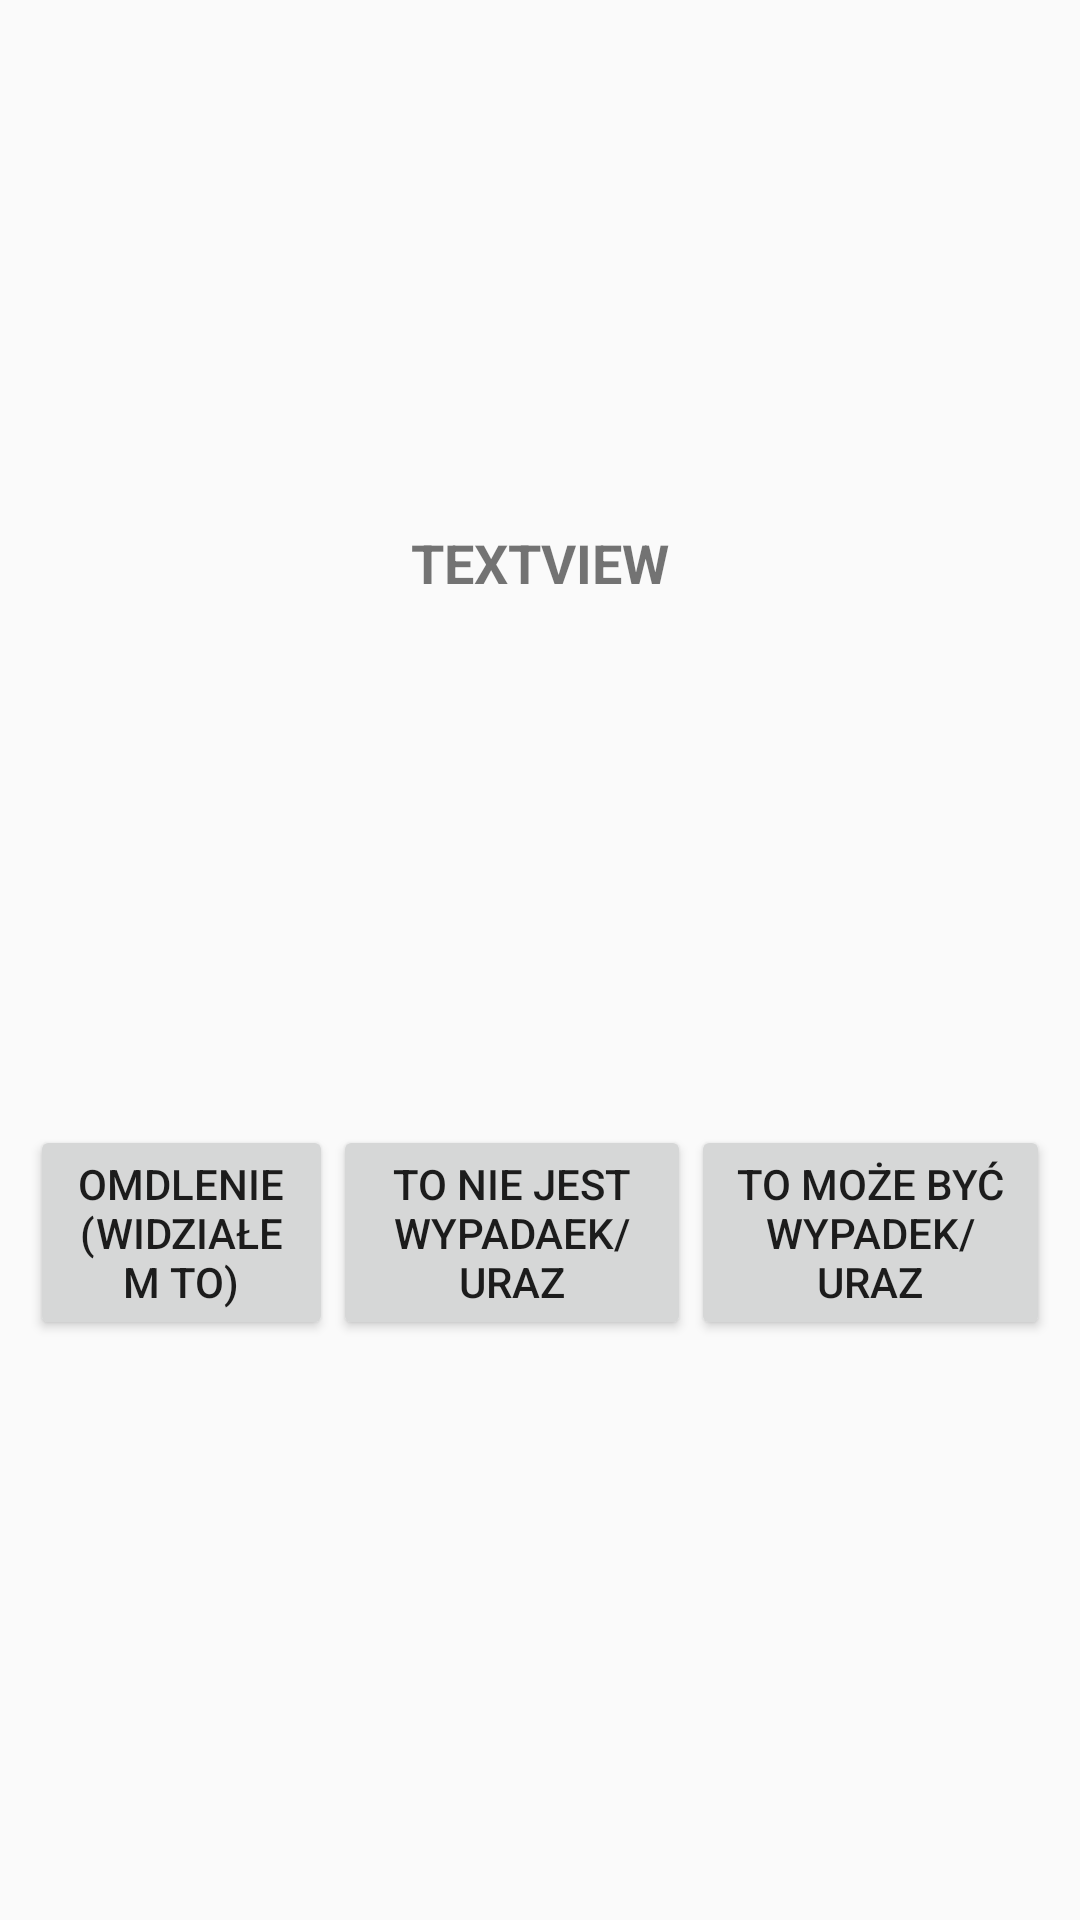

This screen was rendered from an Android layout file. Write that file and the resources it references.
<!-- AndroidManifest.xml: application theme AppTheme -->
<!-- res/layout/activity_question_three_options.xml -->
<?xml version="1.0" encoding="utf-8"?>
<androidx.constraintlayout.widget.ConstraintLayout xmlns:android="http://schemas.android.com/apk/res/android"
    xmlns:app="http://schemas.android.com/apk/res-auto"
    xmlns:tools="http://schemas.android.com/tools"
    android:layout_width="match_parent"
    android:layout_height="match_parent"
    tools:context=".QuestionThreeOptionsActivity">

    <TextView
        android:id="@+id/questionTextView_3options"
        android:layout_width="wrap_content"
        android:layout_height="wrap_content"
        android:gravity="center"
        android:text="TextView"
        android:textAllCaps="true"
        android:textSize="18sp"
        android:textStyle="bold"
        app:layout_constraintBottom_toTopOf="@+id/linearLayout"
        app:layout_constraintEnd_toEndOf="parent"
        app:layout_constraintStart_toStartOf="parent"
        app:layout_constraintTop_toTopOf="parent" />

    <LinearLayout
        android:id="@+id/linearLayout"
        android:layout_width="0dp"
        android:layout_height="wrap_content"
        android:layout_marginStart="10dp"
        android:layout_marginLeft="10dp"
        android:layout_marginEnd="10dp"
        android:layout_marginRight="10dp"
        android:orientation="horizontal"
        app:layout_constraintBottom_toBottomOf="parent"
        app:layout_constraintEnd_toEndOf="parent"
        app:layout_constraintHorizontal_bias="0.12"
        app:layout_constraintStart_toStartOf="parent"
        app:layout_constraintTop_toTopOf="parent"
        app:layout_constraintVertical_bias="0.65999997">

        <Button
            android:id="@+id/answer1_button"
            android:layout_width="wrap_content"
            android:layout_height="match_parent"
            android:layout_weight="1"
            android:text="Omdlenie (widziałem to)" />

        <Button
            android:id="@+id/answer2_button"
            android:layout_width="wrap_content"
            android:layout_height="wrap_content"
            android:layout_weight="1"
            android:text="To nie jest wypadaek/uraz" />

        <Button
            android:id="@+id/answer3_button"
            android:layout_width="wrap_content"
            android:layout_height="match_parent"
            android:layout_weight="1"
            android:text="To może być wypadek/uraz" />
    </LinearLayout>

</androidx.constraintlayout.widget.ConstraintLayout>
<!-- resources referenced by this layout -->
<resources>
  <style name="AppTheme" parent="Theme.AppCompat.Light.DarkActionBar">
          
          <item name="colorPrimary">@color/bloodyRed</item>
          <item name="colorPrimaryDark">@color/bloodyRedDark</item>
          <item name="colorAccent">@color/bloodyRedAccent</item>
      </style>
  <color name="bloodyRed">#D50000</color>
  <color name="bloodyRedDark">#9B1616</color>
  <color name="bloodyRedAccent">#BA2A2A</color>
</resources>
